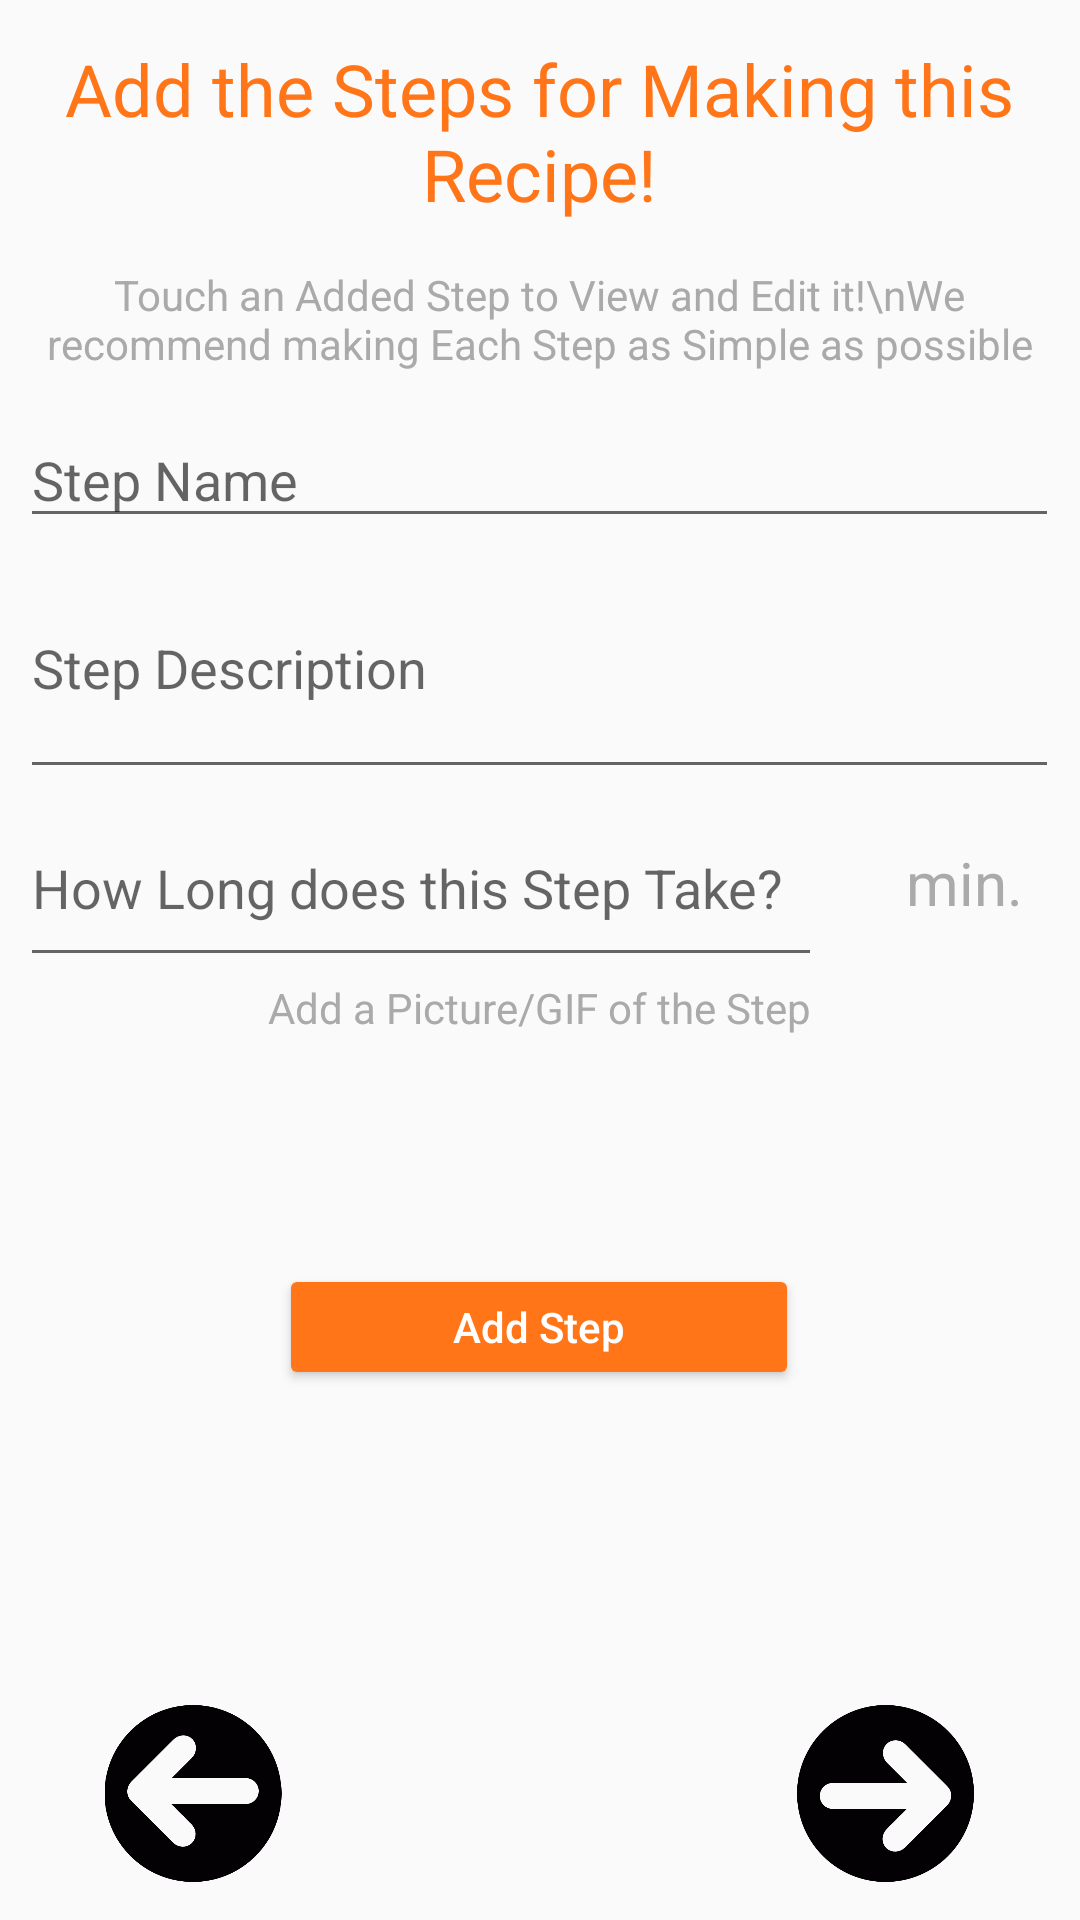

Layout XML and referenced resources for this Android screen:
<!-- AndroidManifest.xml: application theme AppTheme -->
<!-- res/layout/activity_truly_final_create_recipe_steps.xml -->
<?xml version="1.0" encoding="utf-8"?>
<LinearLayout xmlns:android="http://schemas.android.com/apk/res/android"
    xmlns:app="http://schemas.android.com/apk/res-auto"
    xmlns:tools="http://schemas.android.com/tools"
    android:layout_width="match_parent"
    android:layout_height="match_parent"
    tools:context=".TrulyFinalCreateRecipeSteps">

    <Space
        android:layout_width="0dp"
        android:layout_height="match_parent"
        android:layout_weight="1" />

    <LinearLayout
        android:layout_width="0dp"
        android:layout_height="match_parent"
        android:layout_weight="50"
        android:orientation="vertical">

        <Space
            android:layout_width="match_parent"
            android:layout_height="0dp"
            android:layout_weight="0.3" />

        <TextView
            android:id="@+id/textView57"
            android:layout_width="match_parent"
            android:layout_height="0dp"
            android:layout_weight="1.5"
            android:gravity="center"
            android:text="Add the Steps for Making this Recipe!"
            android:textColor="@color/orange"
            android:textSize="24sp" />

        <TextView
            android:id="@+id/textView58"
            android:layout_width="match_parent"
            android:layout_height="0dp"
            android:layout_weight="1.5"
            android:gravity="center"
            android:text="Touch an Added Step to View and Edit it!\nWe recommend making Each Step as Simple as possible"
            android:textColor="@color/gray" />

        <EditText
            android:id="@+id/stepNameCR"
            android:layout_width="match_parent"
            android:layout_height="0dp"
            android:layout_weight="1"
            android:ems="10"
            android:hint="Step Name"
            android:inputType="textPersonName" />

        <EditText
            android:id="@+id/stepDescriptionCR"
            android:layout_width="match_parent"
            android:layout_height="0dp"
            android:layout_weight="2"
            android:ems="10"
            android:hint="Step Description"
            android:inputType="textPersonName" />

        <LinearLayout
            android:layout_width="match_parent"
            android:layout_height="0dp"
            android:layout_weight="1.5"
            android:orientation="horizontal">

            <EditText
                android:id="@+id/stepTimeCR"
                android:layout_width="0dp"
                android:layout_height="match_parent"
                android:layout_weight="1.7"
                android:ems="10"
                android:hint="How Long does this Step Take?"
                android:inputType="number" />

            <Space
                android:layout_width="0dp"
                android:layout_height="match_parent"
                android:layout_weight="0.1" />

            <TextView
                android:id="@+id/textView59"
                android:layout_width="0dp"
                android:layout_height="match_parent"
                android:layout_weight="0.4"
                android:gravity="center"
                android:text="min."
                android:textColor="@color/gray"
                android:textSize="20sp" />

        </LinearLayout>

        <TextView
            android:id="@+id/textView60"
            android:layout_width="match_parent"
            android:layout_height="0dp"
            android:layout_weight="0.5"
            android:gravity="center"
            android:text="Add a Picture/GIF of the Step"
            android:textColor="@color/gray" />

        <ImageView
            android:id="@+id/stepImageIVCR"
            android:layout_width="match_parent"
            android:layout_height="0dp"
            android:layout_weight="1.5"
            tools:srcCompat="@drawable/plus" />

        <Space
            android:layout_width="match_parent"
            android:layout_height="0dp"
            android:layout_weight="0.3" />

        <LinearLayout
            android:layout_width="match_parent"
            android:layout_height="0dp"
            android:layout_weight="1"
            android:orientation="horizontal">

            <Space
                android:layout_width="0dp"
                android:layout_height="match_parent"
                android:layout_weight="1" />

            <Button
                android:id="@+id/addStepBTNCR"
                android:layout_width="0dp"
                android:layout_height="match_parent"
                android:layout_weight="2"
                android:backgroundTint="@color/orange"
                android:shadowColor="@color/gray"
                android:text="Add Step"
                android:textAllCaps="false"
                android:textColor="@color/white" />

            <Space
                android:layout_width="0dp"
                android:layout_height="match_parent"
                android:layout_weight="1" />
        </LinearLayout>

        <Space
            android:layout_width="match_parent"
            android:layout_height="wrap_content" />

        <androidx.recyclerview.widget.RecyclerView
            android:layout_width="match_parent"
            android:layout_height="0dp"
            android:layout_weight="2" />

        <Space
            android:layout_width="match_parent"
            android:layout_height="0dp"
            android:layout_weight="0.5" />

        <LinearLayout
            android:layout_width="match_parent"
            android:layout_height="0dp"
            android:layout_weight="1.4"
            android:orientation="horizontal">

            <ImageView
                android:id="@+id/makeStepBackBTNCR"
                android:layout_width="0dp"
                android:layout_height="wrap_content"
                android:layout_weight="1"
                app:srcCompat="@drawable/left_arrow" />

            <Space
                android:layout_width="0dp"
                android:layout_height="match_parent"
                android:layout_weight="1" />

            <ImageView
                android:id="@+id/makeStepNextBTNCR"
                android:layout_width="0dp"
                android:layout_height="wrap_content"
                android:layout_weight="1"
                app:srcCompat="@drawable/right_arrow" />

        </LinearLayout>

        <Space
            android:layout_width="match_parent"
            android:layout_height="0dp"
            android:layout_weight="0.3" />

    </LinearLayout>

    <Space
        android:layout_width="0dp"
        android:layout_height="match_parent"
        android:layout_weight="1" />
</LinearLayout>
<!-- resources referenced by this layout -->
<resources>
  <color name="gray">#AAAAAA</color>
  <color name="orange">#FF7518</color>
  <color name="white">#FFFFFFFF</color>
  <!-- drawable left_arrow: png bitmap (drawable, 8728 bytes) -->
  <!-- drawable plus: png bitmap (drawable, 3149 bytes) -->
  <!-- drawable right_arrow: png bitmap (drawable, 8709 bytes) -->
  <style name="AppTheme" parent="Theme.AppCompat.Light.NoActionBar">
          <item name="colorPrimary">@color/orange</item>
          <item name="colorPrimaryDark">@color/orange</item>
          <item name="colorAccent">@color/orange</item>
      </style>
</resources>
